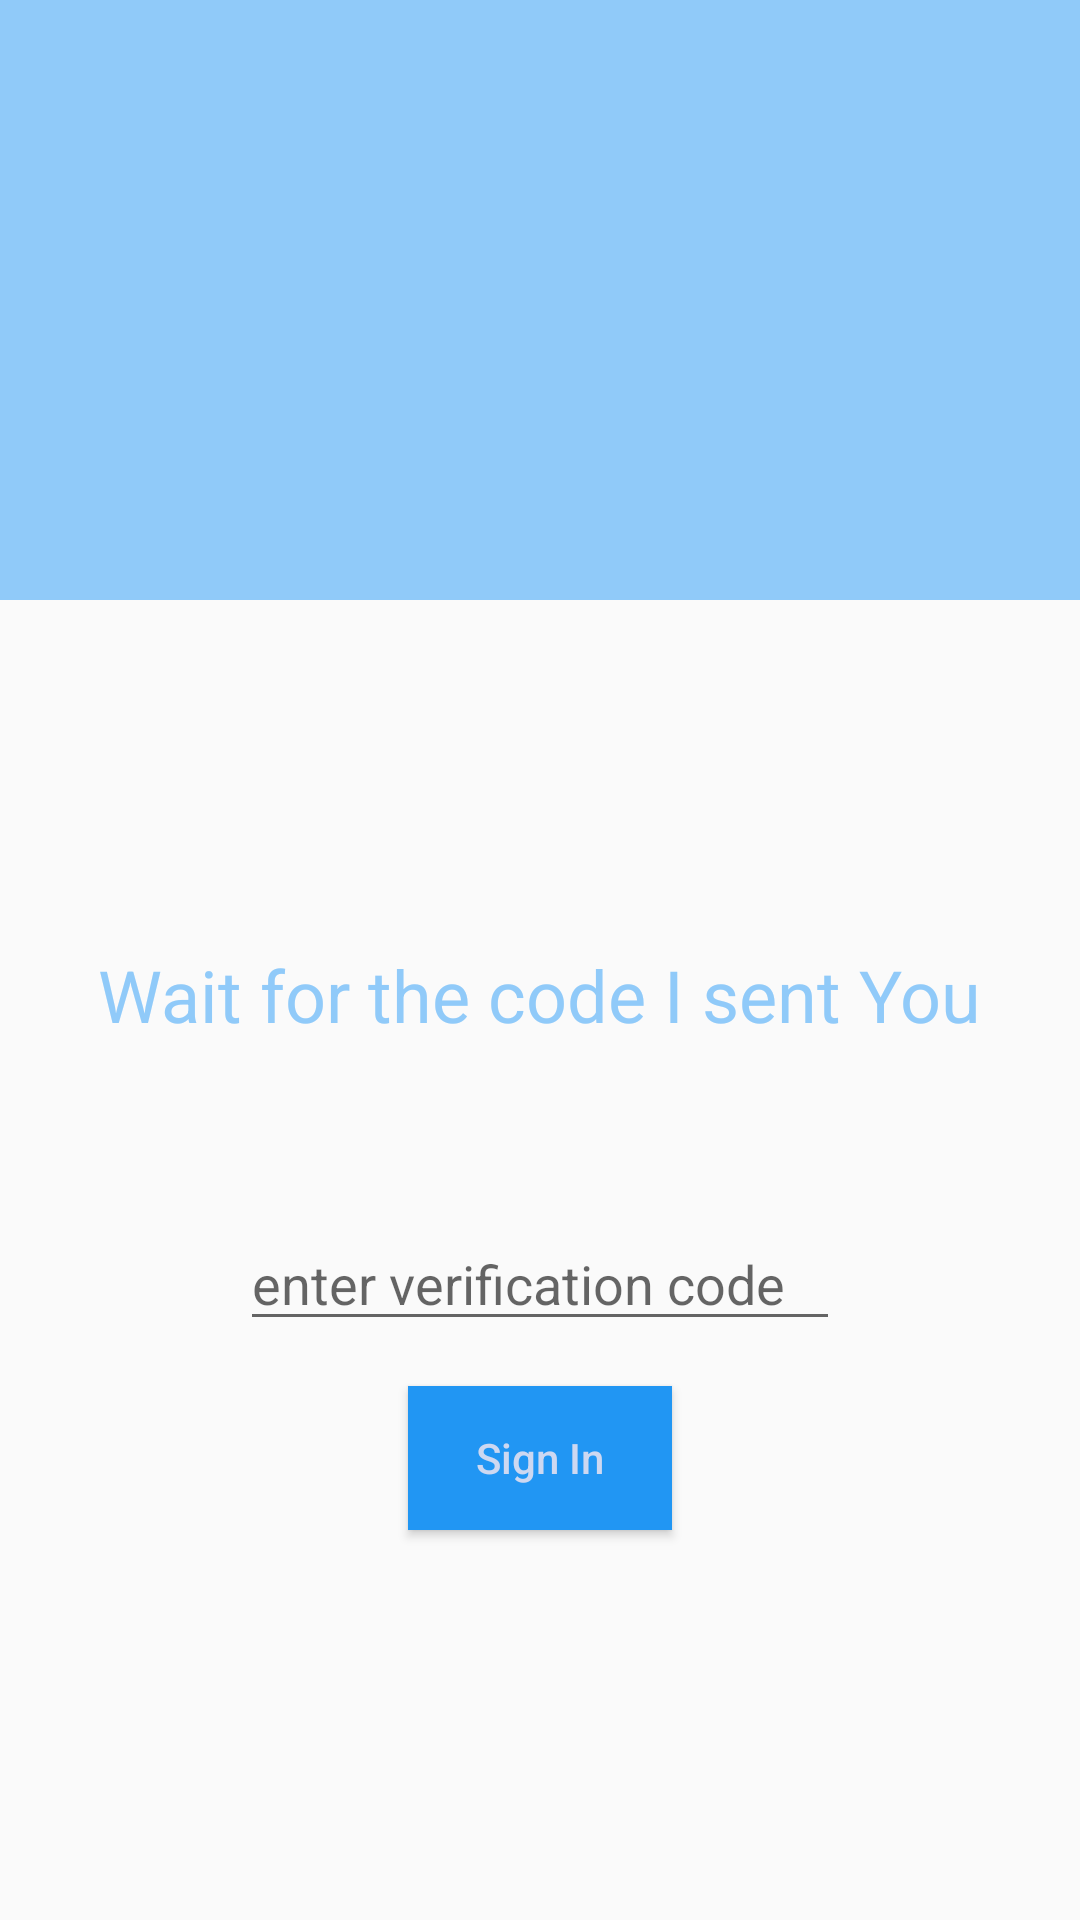

Here is an Android app screen rendered from its layout file. Give the layout XML and the strings, colors and styles it references.
<!-- AndroidManifest.xml: application theme AppTheme -->
<!-- res/layout/activity_verify_phno.xml -->
<?xml version="1.0" encoding="utf-8"?>
<RelativeLayout xmlns:android="http://schemas.android.com/apk/res/android"
    xmlns:app="http://schemas.android.com/apk/res-auto"
    xmlns:tools="http://schemas.android.com/tools"
    android:layout_width="match_parent"
    android:layout_height="match_parent">

    <RelativeLayout
        android:id="@+id/relativeLayout"
        android:layout_width="match_parent"
        android:layout_height="200dp"
        android:background="@color/colorPrimary"
        android:orientation="horizontal">

        <ImageView
            android:layout_width="120dp"
            android:layout_height="120dp"
            android:layout_centerHorizontal="true"
            android:layout_centerVertical="true"
            />

    </RelativeLayout>

    <ImageView
        android:id="@+id/imageView"
        android:layout_width="match_parent"
        android:layout_height="120dp"
        android:layout_below="@id/relativeLayout"
        android:layout_marginTop="-50dp"
        />

    <RelativeLayout
        android:id="@+id/container"
        android:layout_width="match_parent"
        android:layout_height="match_parent"
        android:layout_below="@id/imageView"
        android:orientation="vertical"
        android:padding="20dp">

        <TextView
            android:id="@+id/textView"
            android:layout_width="wrap_content"
            android:layout_height="wrap_content"
            android:layout_centerHorizontal="true"
            android:layout_marginTop="25dp"
            android:text="Wait for the code I sent You"
            android:textAppearance="@style/Base.TextAppearance.AppCompat.Headline"
            android:textColor="@color/colorPrimary" />

        <ProgressBar
            android:id="@+id/progressbar"
            android:layout_below="@id/textView"
            android:layout_centerHorizontal="true"
            android:layout_width="wrap_content"
            android:layout_height="wrap_content" />

        <EditText
            android:id="@+id/editTextCode"
            android:layout_width="200dp"
            android:layout_height="wrap_content"
            android:layout_below="@id/progressbar"
            android:layout_centerHorizontal="true"
            android:layout_marginTop="10dp"
            android:digits="0123456789"
            android:drawablePadding="10dp"
            android:hint="enter verification code"
            android:inputType="phone"
            android:maxLength="10" />

        <Button
            android:id="@+id/buttonSignIn"
            android:layout_width="wrap_content"
            android:layout_height="wrap_content"
            android:layout_below="@id/editTextCode"
            android:layout_centerHorizontal="true"
            android:layout_marginTop="15dp"
            android:background="@color/colorPrimaryDark"
            android:text="Sign In"
            android:textAllCaps="false"
            android:textColor="#cdd8f1" />

    </RelativeLayout>

</RelativeLayout>
<!-- resources referenced by this layout -->
<resources>
  <color name="colorPrimary">#90caf9</color>
  <color name="colorPrimaryDark">#2196f3</color>
  <style name="AppTheme" parent="Theme.AppCompat.Light.NoActionBar">
          
          <item name="colorPrimary">@color/colorPrimary</item>
          <item name="colorPrimaryDark">@color/colorPrimaryDark</item>
          <item name="colorAccent">@color/colorAccent</item>
      </style>
  <color name="colorAccent">#FF4081</color>
</resources>
